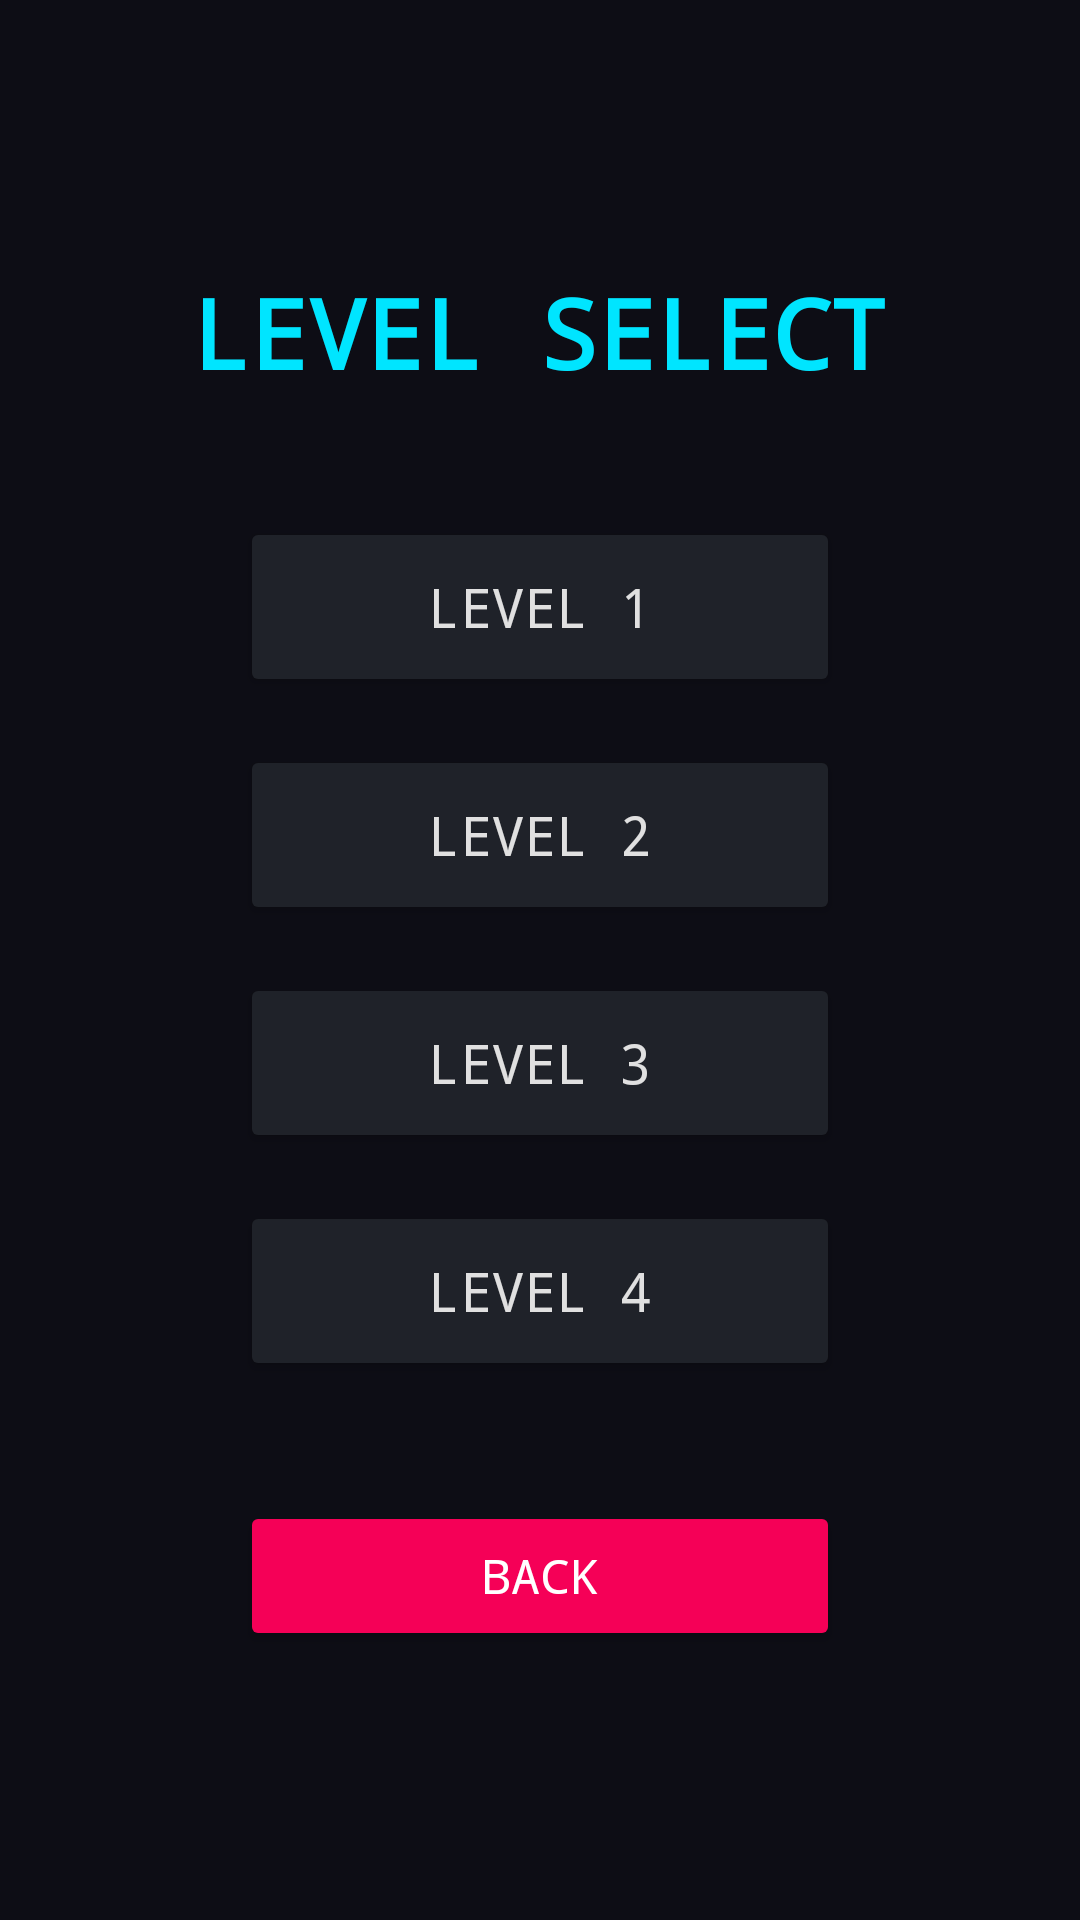

The Android layout XML behind this screen, and the referenced resources:
<!-- AndroidManifest.xml: application theme Theme.VORTEX -->
<!-- res/layout/activity_level_select.xml -->
<?xml version="1.0" encoding="utf-8"?>
<LinearLayout xmlns:android="http://schemas.android.com/apk/res/android"
    android:layout_width="match_parent"
    android:layout_height="match_parent"
    android:orientation="vertical"
    android:gravity="center"
    android:padding="16dp"
    android:background="@color/cyber_bg">

    <TextView
        android:layout_width="wrap_content"
        android:layout_height="wrap_content"
        android:text="LEVEL SELECT"
        android:textSize="32sp"
        android:textStyle="bold"
        android:typeface="monospace"
        android:textColor="@color/cyber_cyan"
        android:layout_marginBottom="40dp"/>

    <Button
        android:id="@+id/btnLevel1"
        android:layout_width="200dp"
        android:layout_height="60dp"
        android:backgroundTint="@color/cyber_inactive"
        android:textColor="@color/cyber_text"
        android:text="LEVEL 1"
        android:textSize="18sp"
        android:typeface="monospace"
        android:layout_marginBottom="16dp"/>

    <Button
        android:id="@+id/btnLevel2"
        android:layout_width="200dp"
        android:layout_height="60dp"
        android:backgroundTint="@color/cyber_inactive"
        android:textColor="@color/cyber_text"
        android:text="LEVEL 2"
        android:textSize="18sp"
        android:typeface="monospace"
        android:layout_marginBottom="16dp"/>

    <Button
        android:id="@+id/btnLevel3"
        android:layout_width="200dp"
        android:layout_height="60dp"
        android:backgroundTint="@color/cyber_inactive"
        android:textColor="@color/cyber_text"
        android:text="LEVEL 3"
        android:textSize="18sp"
        android:typeface="monospace"
        android:layout_marginBottom="16dp"/>

    <Button
        android:id="@+id/btnLevel4"
        android:layout_width="200dp"
        android:layout_height="60dp"
        android:backgroundTint="@color/cyber_inactive"
        android:textColor="@color/cyber_text"
        android:text="LEVEL 4"
        android:textSize="18sp"
        android:typeface="monospace"
        android:layout_marginBottom="40dp"/>

    <Button
        android:id="@+id/btnBack"
        android:layout_width="200dp"
        android:layout_height="50dp"
        android:backgroundTint="@color/cyber_pink"
        android:text="BACK"
        android:textColor="@color/white"
        android:textSize="16sp"
        android:typeface="monospace"/>

</LinearLayout>
<!-- resources referenced by this layout -->
<resources>
  <color name="cyber_bg">#0D0D15</color>
  <color name="cyber_cyan">#00E5FF</color>
  <color name="cyber_inactive">#1F2229</color>
  <color name="cyber_pink">#F50057</color>
  <color name="cyber_text">#E0E0E0</color>
  <color name="white">#FFFFFFFF</color>
  <style name="Theme.VORTEX" parent="Base.Theme.VORTEX" />
  <style name="Base.Theme.VORTEX" parent="Theme.Material3.DayNight.NoActionBar">
          
          
      </style>
</resources>
